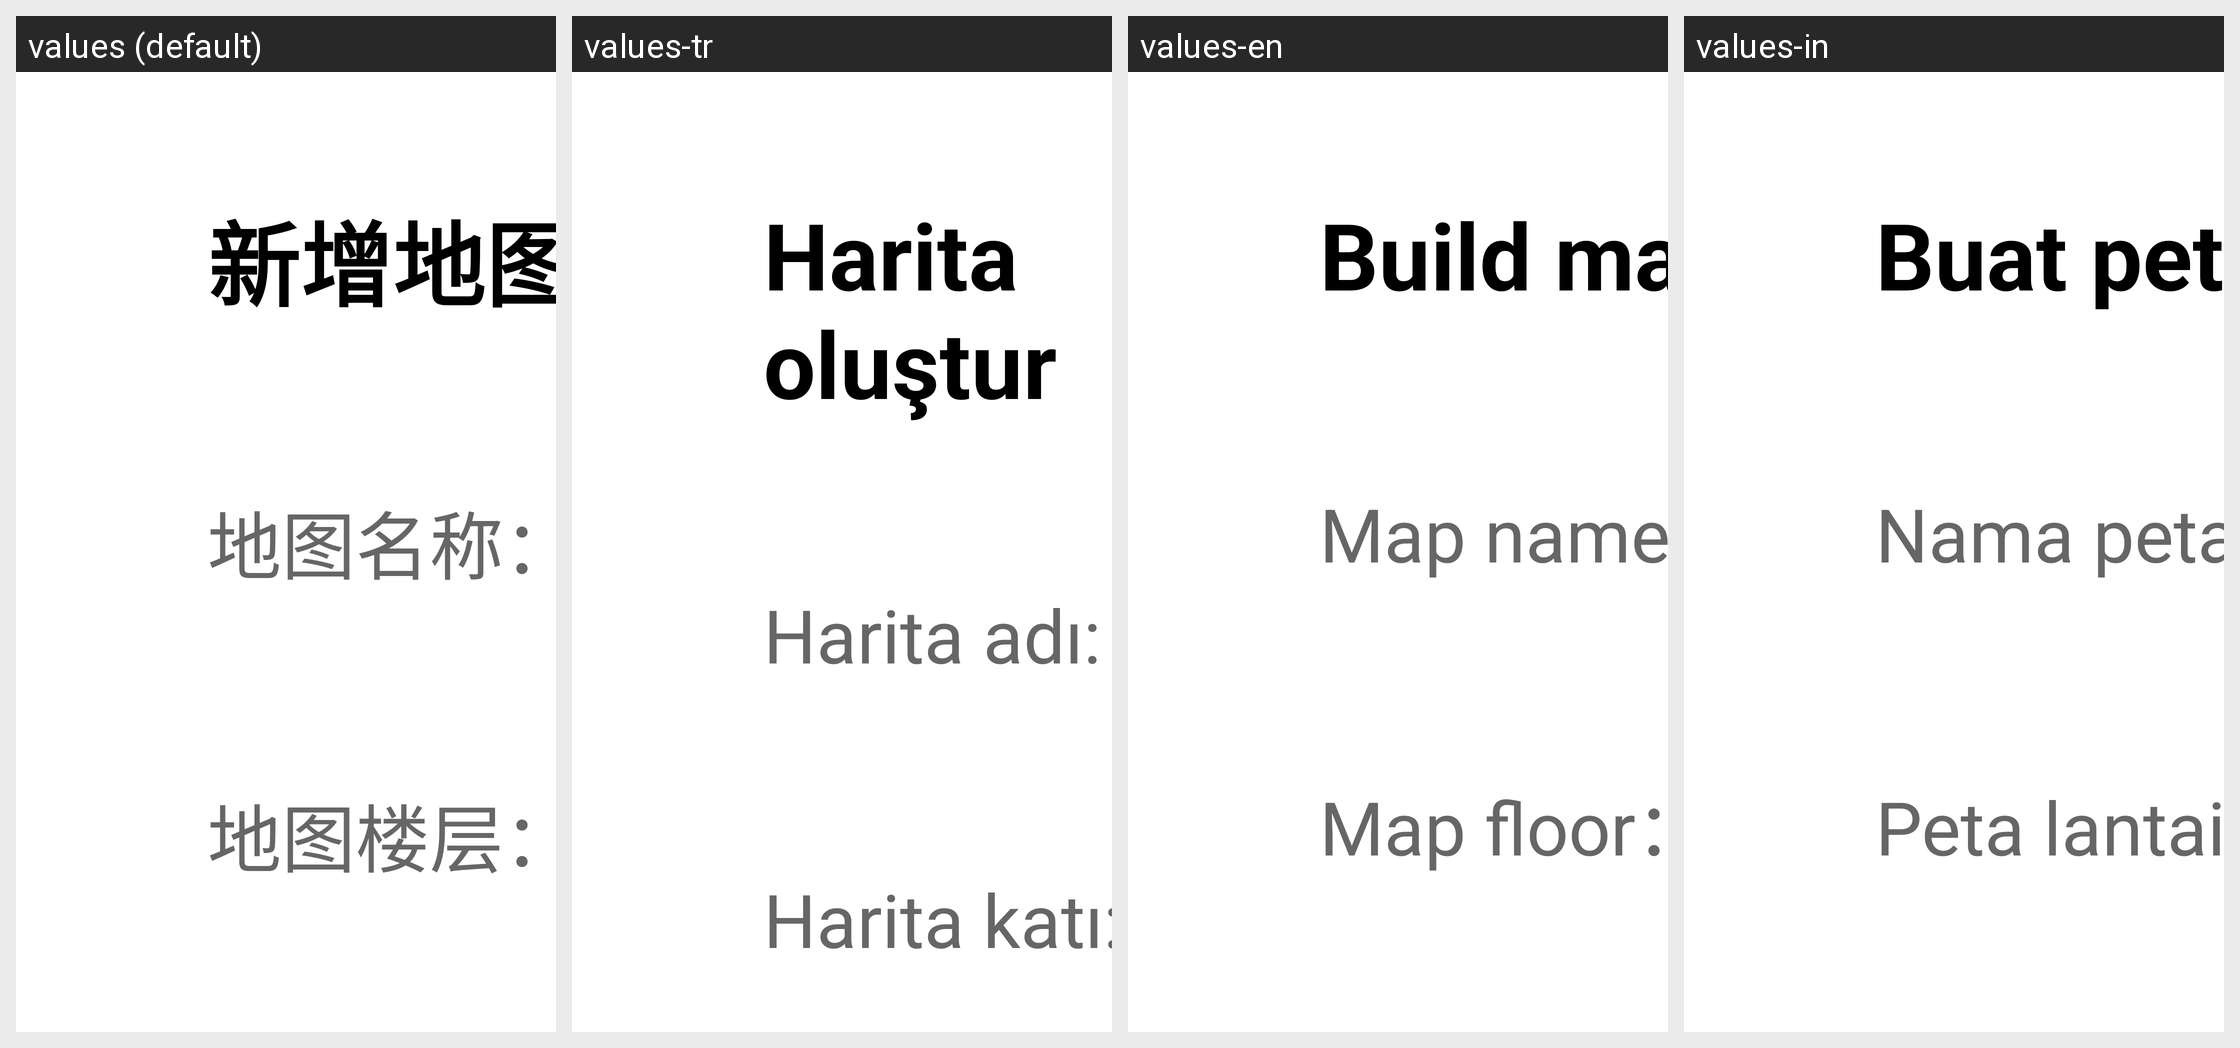

Here is an Android app screen in its default locale and in the app's own translations. Write out the translated-string differences for the strings that appear on this screen.
Android screen res/layout/dialog_build_map.xml rendered under 4 locales, left to right: values (default), values-tr, values-en, values-in. Device: Nexus 5 (rendered at 1080×1920; each locale shown at half size, 540×960, under a caption strip naming it); theme Theme.SelfChassisDemo.
Other locales in the repository, not shown: values-ara, values-de, values-es, values-iw-rIL, values-ja-rJP, values-ko, values-ru, values-th, values-zh-rCN, values-zh-rTW.
Strings drawn on this screen, with the default value and each locale's value (text and hints the layout hard-codes, and strings that could not be matched under every locale, appear in the picture but are not listed):

build_map_title
  values: 新增地图
  values-tr: Harita oluştur
  values-en: Build map
  values-in: Buat peta

build_map_name
  values: 地图名称：
  values-tr: Harita adı:
  values-en: Map name：
  values-in: Nama peta：

build_map_floor
  values: 地图楼层：
  values-tr: Harita katı:
  values-en: Map floor：
  values-in: Peta lantai：
